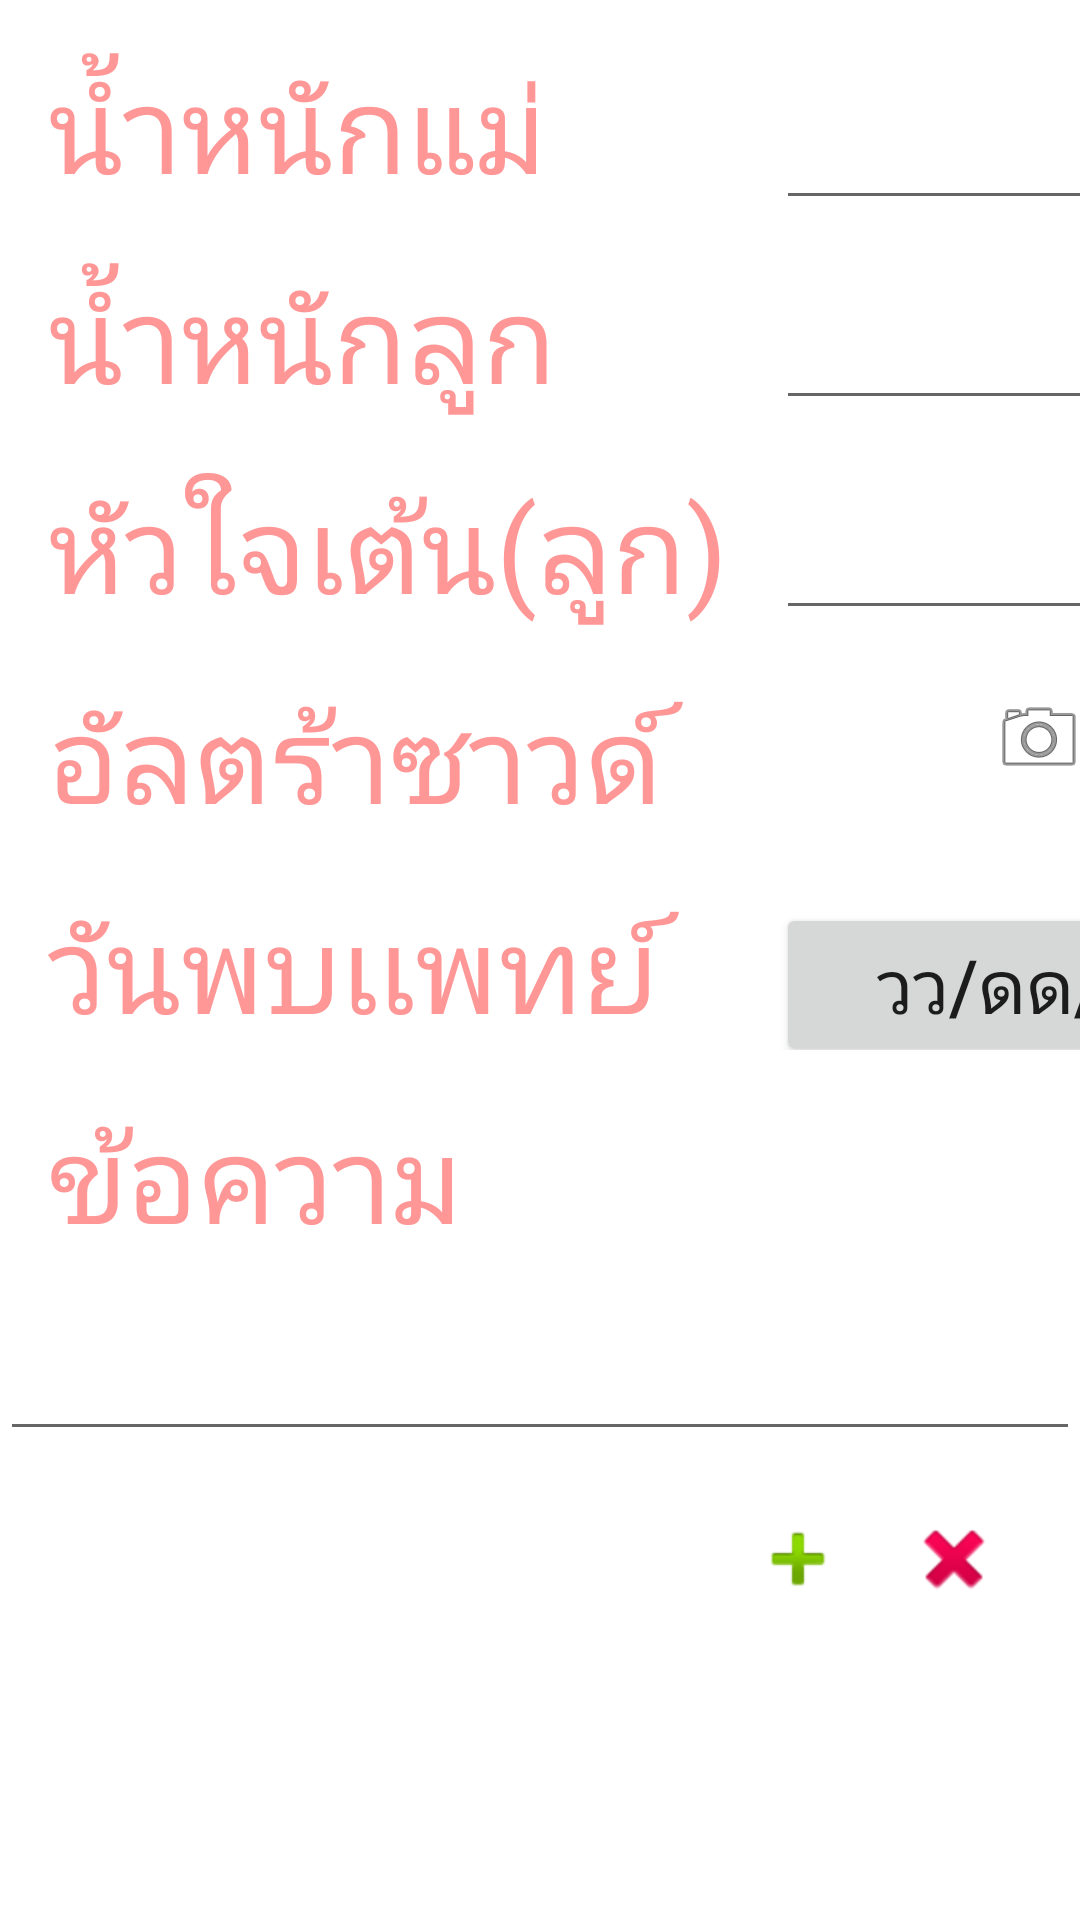

Here is an Android app screen rendered from its layout file. Give the layout XML and the strings, colors and styles it references.
<!-- AndroidManifest.xml: fallback theme Theme.MaterialComponents.DayNight.NoActionBar -->
<!-- res/layout/activity_pregnant.xml -->
<?xml version="1.0" encoding="utf-8"?>
<LinearLayout xmlns:android="http://schemas.android.com/apk/res/android"
    android:orientation="vertical" android:layout_width="match_parent"
    android:layout_height="match_parent"
    android:weightSum="1">

    <TableLayout
        android:layout_width="match_parent"
        android:layout_height="wrap_content">

        <TableRow
            android:layout_width="match_parent"
            android:layout_height="match_parent">

            <TextView
                android:layout_width="wrap_content"
                android:layout_height="wrap_content"
                android:textAppearance="?android:attr/textAppearanceLarge"
                android:text="น้ำหนักแม่"
                android:id="@+id/prenantMom"
                android:textColor="#ff9797"
                android:textSize="40dp"
                android:paddingEnd="16dp"
                android:paddingStart="16dp"
                android:paddingTop="15dp" />

            <EditText
                android:layout_width="wrap_content"
                android:layout_height="wrap_content"
                android:inputType="number"
                android:ems="5"

                android:textSize="30dp"
                android:id="@+id/prenant_Mom" />

            <TextView
                android:layout_width="wrap_content"
                android:layout_height="wrap_content"
                android:textAppearance="?android:attr/textAppearanceLarge"
                android:text="kg."
                android:id="@+id/prenantKg"
                android:layout_column="2"
                android:textColor="#ff9797"
                android:textSize="40dp"
                android:paddingStart="5dp" />
        </TableRow>

        <TableRow
            android:layout_width="match_parent"
            android:layout_height="match_parent">

            <TextView
                android:layout_width="wrap_content"
                android:layout_height="wrap_content"
                android:textAppearance="?android:attr/textAppearanceLarge"
                android:text="น้ำหนักลูก"
                android:id="@+id/prenantBaby"
                android:textColor="#ff9797"
                android:textSize="40dp"
                android:paddingEnd="16dp"
                android:paddingStart="16dp"
                android:paddingTop="15dp" />

            <EditText
                android:layout_width="wrap_content"
                android:layout_height="wrap_content"
                android:inputType="number"
                android:ems="5"
                android:id="@+id/prenant_Baby" />

            <TextView
                android:layout_width="wrap_content"
                android:layout_height="wrap_content"
                android:textAppearance="?android:attr/textAppearanceLarge"
                android:text="kg."
                android:id="@+id/prenantB_kg"
                android:layout_column="2"
                android:textColor="#ff9797"
                android:textSize="40dp"
                android:paddingStart="5dp" />
        </TableRow>

        <TableRow
            android:layout_width="match_parent"
            android:layout_height="match_parent">

            <TextView
                android:layout_width="wrap_content"
                android:layout_height="wrap_content"
                android:textAppearance="?android:attr/textAppearanceLarge"
                android:text="หัวใจเต้น(ลูก)"
                android:id="@+id/prenantBaby_H"
                android:textColor="#ff9797"
                android:textSize="40dp"
                android:paddingEnd="16dp"
                android:paddingStart="16dp"
                android:paddingTop="15dp"  />

            <EditText
                android:layout_width="wrap_content"
                android:layout_height="wrap_content"
                android:id="@+id/prenantBaby_1" />

            <TextView
                android:layout_width="wrap_content"
                android:layout_height="wrap_content"
                android:textAppearance="?android:attr/textAppearanceLarge"
                android:text="t/m."
                android:id="@+id/prenantBaby_t"
                android:layout_column="2"
                android:textColor="#ff9797"
                android:textSize="40dp"
                android:paddingStart="5dp" />
        </TableRow>

        <TableRow
            android:layout_width="match_parent"
            android:layout_height="match_parent">

            <TextView
                android:layout_width="wrap_content"
                android:layout_height="wrap_content"
                android:textAppearance="?android:attr/textAppearanceLarge"
                android:text="อัลตร้าซาวด์"
                android:id="@+id/prenantBaby_a"
                android:textColor="#ff9797"
                android:textSize="40dp"
                android:paddingEnd="16dp"
                android:paddingStart="16dp"
                android:paddingTop="15dp"  />

            <ImageButton
                android:layout_width="wrap_content"
                android:layout_height="wrap_content"
                android:id="@+id/imageButton2"
                android:src="@android:drawable/ic_menu_camera"
                android:background="#00000000"
                android:paddingTop="20dp" />

        </TableRow>

        <TableRow
            android:layout_width="match_parent"
            android:layout_height="match_parent">

            <TextView
                android:layout_width="wrap_content"
                android:layout_height="wrap_content"
                android:textAppearance="?android:attr/textAppearanceLarge"
                android:text="วันพบเเพทย์"
                android:id="@+id/prenant_Pre"
                android:textColor="#ff9797"
                android:textSize="40dp"
                android:paddingEnd="16dp"
                android:paddingStart="16dp"
                android:paddingTop="15dp" />

            <Button
                android:layout_width="wrap_content"
                android:layout_height="wrap_content"
                android:id="@+id/p_eebutton2"
                android:textSize="25dp"
                android:layout_column="1"
                android:text="วว/ดด/ปป" />
        </TableRow>

        <TableRow
            android:layout_width="match_parent"
            android:layout_height="match_parent">

            <TextView
                android:layout_width="wrap_content"
                android:layout_height="wrap_content"
                android:textAppearance="?android:attr/textAppearanceLarge"
                android:text="ข้อความ"
                android:id="@+id/prenantMessage"
                android:textColor="#ff9797"
                android:textSize="40dp"
                android:paddingEnd="16dp"
                android:paddingStart="16dp"
                android:paddingTop="15dp" />

        </TableRow>

    </TableLayout>

    <EditText
        android:layout_width="wrap_content"
        android:layout_height="wrap_content"
        android:inputType="textPersonName"
        android:ems="15"
        android:id="@+id/prenant_Message"
        android:textColor="#c0c0c0"
        android:textSize="35dp"
        android:layout_column="0"
        android:layout_span="2"
        android:paddingEnd="20dp"
        android:paddingStart="20dp" />

    <TableRow
        android:layout_width="match_parent"
        android:layout_height="wrap_content">

        <ImageButton
            android:layout_width="wrap_content"
            android:layout_height="wrap_content"
            android:id="@+id/imageButton"
            android:src="@android:drawable/ic_input_add"
            android:background="#00000000"
            android:paddingEnd="20dp"
            android:paddingStart="250dp"
            android:paddingTop="20dp"
            android:textSize="30dp"
            android:elevation="@dimen/abc_action_button_min_width_material"/>

        <ImageButton
            android:layout_width="wrap_content"
            android:layout_height="wrap_content"
            android:id="@+id/imageButton6"
            android:src="@android:drawable/ic_delete"
            android:background="#00000000"
            android:paddingTop="20dp"
            android:textSize="30dp"/>
    </TableRow>

</LinearLayout>
<!-- resources referenced by this layout -->
<resources>

</resources>
